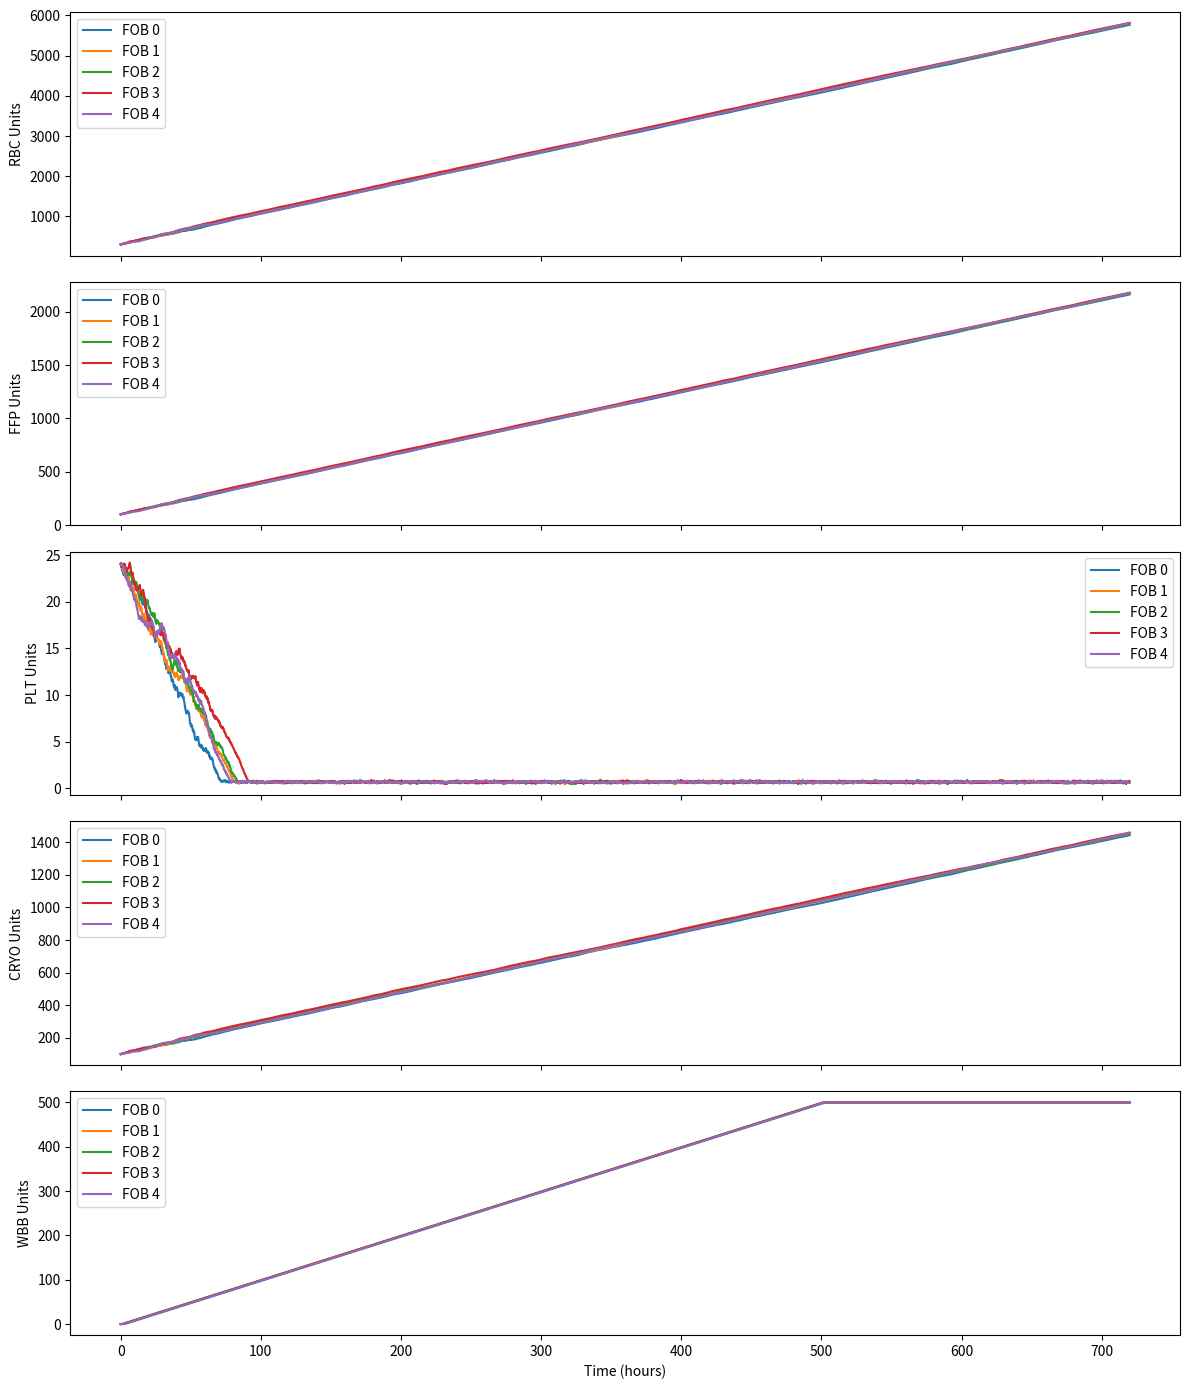

Reproduce this figure in Python.

import numpy as np
from scipy.integrate import solve_ivp
import matplotlib.pyplot as plt

# --- Model Parameters ---
N = 5  # number of nodes
T_max = 24 * 30  # total time in hours (30 days)
dt = 0.1
time = np.arange(0, T_max, dt)

# Initial deployment quantities per node (CSH)
INIT_RBC = 300
INIT_FFP = 100
INIT_PLT = 24
INIT_CRYO = 100
INIT_WBB = 0

# Total deployment and resupply ratios
PROPORTIONS = {"RBC": INIT_RBC, "FFP": INIT_FFP, "PLT": INIT_PLT, "CRYO": INIT_CRYO}
TOTAL_DEPLOY = sum(PROPORTIONS.values())
RESUPPLY_RATIO = {k: v / TOTAL_DEPLOY for k, v in PROPORTIONS.items()}

# Blood supply constraints
B_max = 500
beta = 0.5  # WBB blood per donor per hour
tau = 6.0  # donor cooldown (hours)
setup_delay = 4.0  # hours to activate WBB
N_total = 40  # donors per node
p_resupply = np.full(N, 0.5)

# Adjacency matrix (1D chain)
A = np.eye(N, k=1) + np.eye(N, k=-1)

# Random WBB setup delays
t_setup = np.random.uniform(0, setup_delay, N)

# Initialize stockpiles
B_init = {
    "RBC": np.full(N, INIT_RBC, dtype=float),
    "FFP": np.full(N, INIT_FFP, dtype=float),
    "PLT": np.full(N, INIT_PLT, dtype=float),
    "CRYO": np.full(N, INIT_CRYO, dtype=float),
    "WBB": np.zeros(N, dtype=float),
}
NR_init = np.full(N, N_total)
NU_init = np.zeros(N)

# Generate casualties: assume 100 per day per node = ~4.17/hour
def generate_casualties(N, t):
    return np.full(N, 4.17)

# Blood demand: 1/3 need transfusion
def casualty_blood_demand(casualties):
    need_transfusion = (casualties / 3).astype(int)
    return {
        "RBC": need_transfusion,
        "FFP": need_transfusion,
        "PLT": (need_transfusion + 3) // 4,
        "CRYO": (need_transfusion + 4) // 5,
        "WBB": np.zeros_like(need_transfusion),
    }

# System ODE
def system(t, y):
    B = {k: y[i*N:(i+1)*N] for i, k in enumerate(["RBC", "FFP", "PLT", "CRYO", "WBB"])}
    NR = y[5*N:6*N]
    NU = y[6*N:7*N]

    dB = {k: np.zeros(N) for k in B}
    dNR = np.zeros(N)
    dNU = np.zeros(N)

    casualties = generate_casualties(N, t)
    demand = casualty_blood_demand(casualties)

    for i in range(N):
        for k in ["RBC", "FFP", "PLT", "CRYO"]:
            available = B[k][i]
            use = min(demand[k][i], available)
            dB[k][i] -= use
            demand[k][i] -= use

        # WBB production rate: 240 units/day = 10 units/hour
        WBB_RATE = 10.0  # units/hour per node

        if t > t_setup[i] and B["WBB"][i] < B_max:
            produced = min(WBB_RATE * dt, B_max - B["WBB"][i])
            dB["WBB"][i] += produced

        # Resupply
        if np.random.rand() < p_resupply[i]:
            for k in ["RBC", "FFP", "PLT", "CRYO"]:
                dB[k][i] += 30 * RESUPPLY_RATIO[k]

    # WBB donor cooldown
    dNR += NU / tau
    dNU -= NU / tau

    return np.concatenate([dB[k] for k in ["RBC", "FFP", "PLT", "CRYO", "WBB"]] + [dNR, dNU])

# Initial state
y0 = np.concatenate([B_init[k] for k in ["RBC", "FFP", "PLT", "CRYO", "WBB"]] + [NR_init, NU_init])

# Solve ODE
sol = solve_ivp(system, [0, T_max], y0, t_eval=time, method='RK45')

# Plot results
import matplotlib.pyplot as plt
fig, axs = plt.subplots(5, 1, figsize=(12, 14), sharex=True)
products = ["RBC", "FFP", "PLT", "CRYO", "WBB"]
for idx, k in enumerate(products):
    for i in range(N):
        axs[idx].plot(time, sol.y[idx*N + i], label=f'FOB {i}')
    axs[idx].set_ylabel(f'{k} Units')
    axs[idx].legend()
axs[-1].set_xlabel('Time (hours)')
plt.tight_layout()
plt.show()
